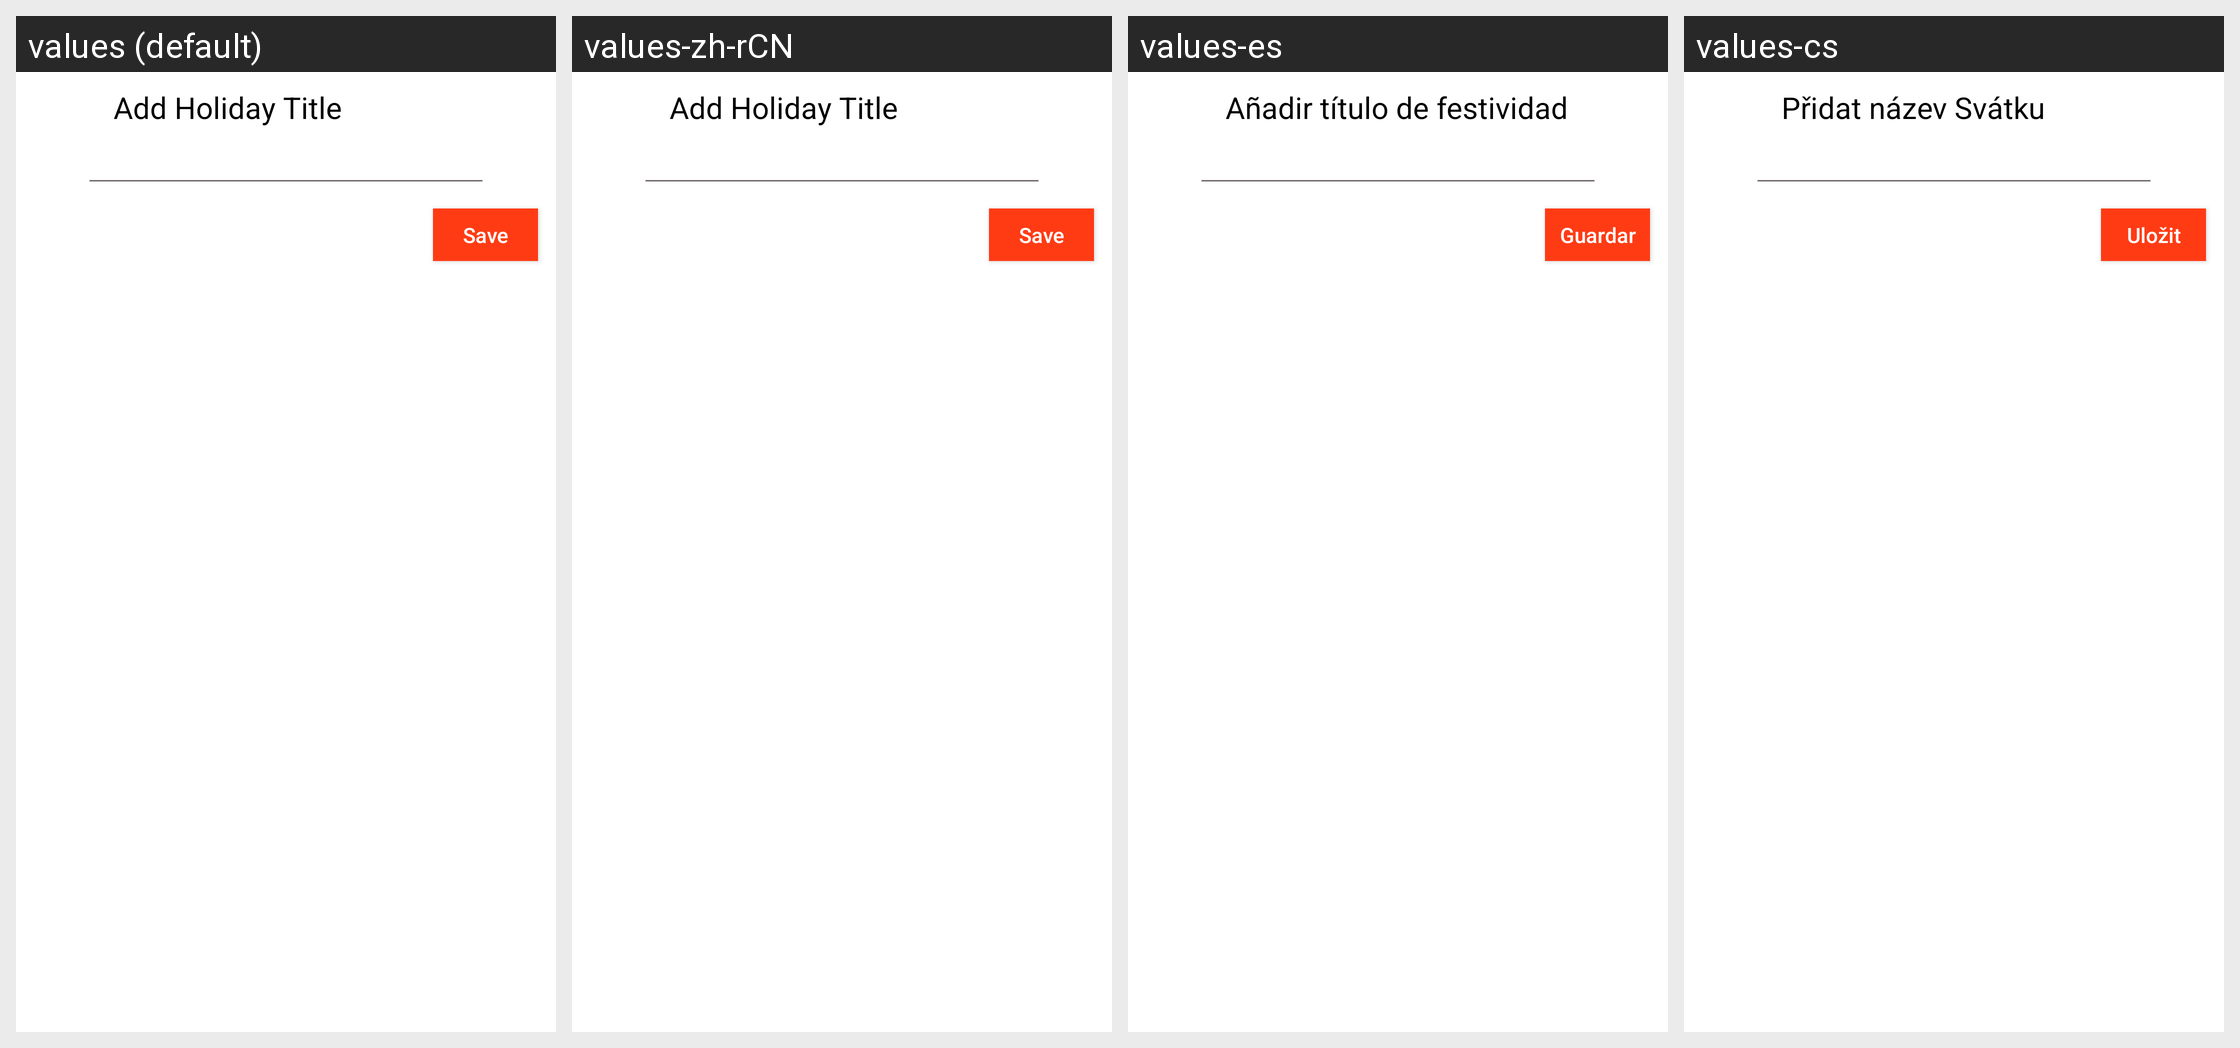

Locale-by-locale string values for the Android screen shown in this grid:
Android screen res/layout/addholiday.xml rendered under 4 locales, left to right: values (default), values-zh-rCN, values-es, values-cs. Device: Nexus 5 (rendered at 1080×1920; each locale shown at half size, 540×960, under a caption strip naming it); theme Theme.MyVacationDays2.
Other locales in the repository, not shown: values-de, values-fr, values-ia, values-it, values-nb-rNO, values-pl, values-tr.
Strings drawn on this screen, with the default value and each locale's value (text and hints the layout hard-codes appear in the picture but are not listed):

addHoliday
  values: Add Holiday Title
  values-zh-rCN: Add Holiday Title  [not translated; the default value is used]
  values-es: Añadir título de festividad
  values-cs: Přidat název Svátku

save
  values: Save
  values-zh-rCN: Save  [not translated; the default value is used]
  values-es: Guardar
  values-cs: Uložit
